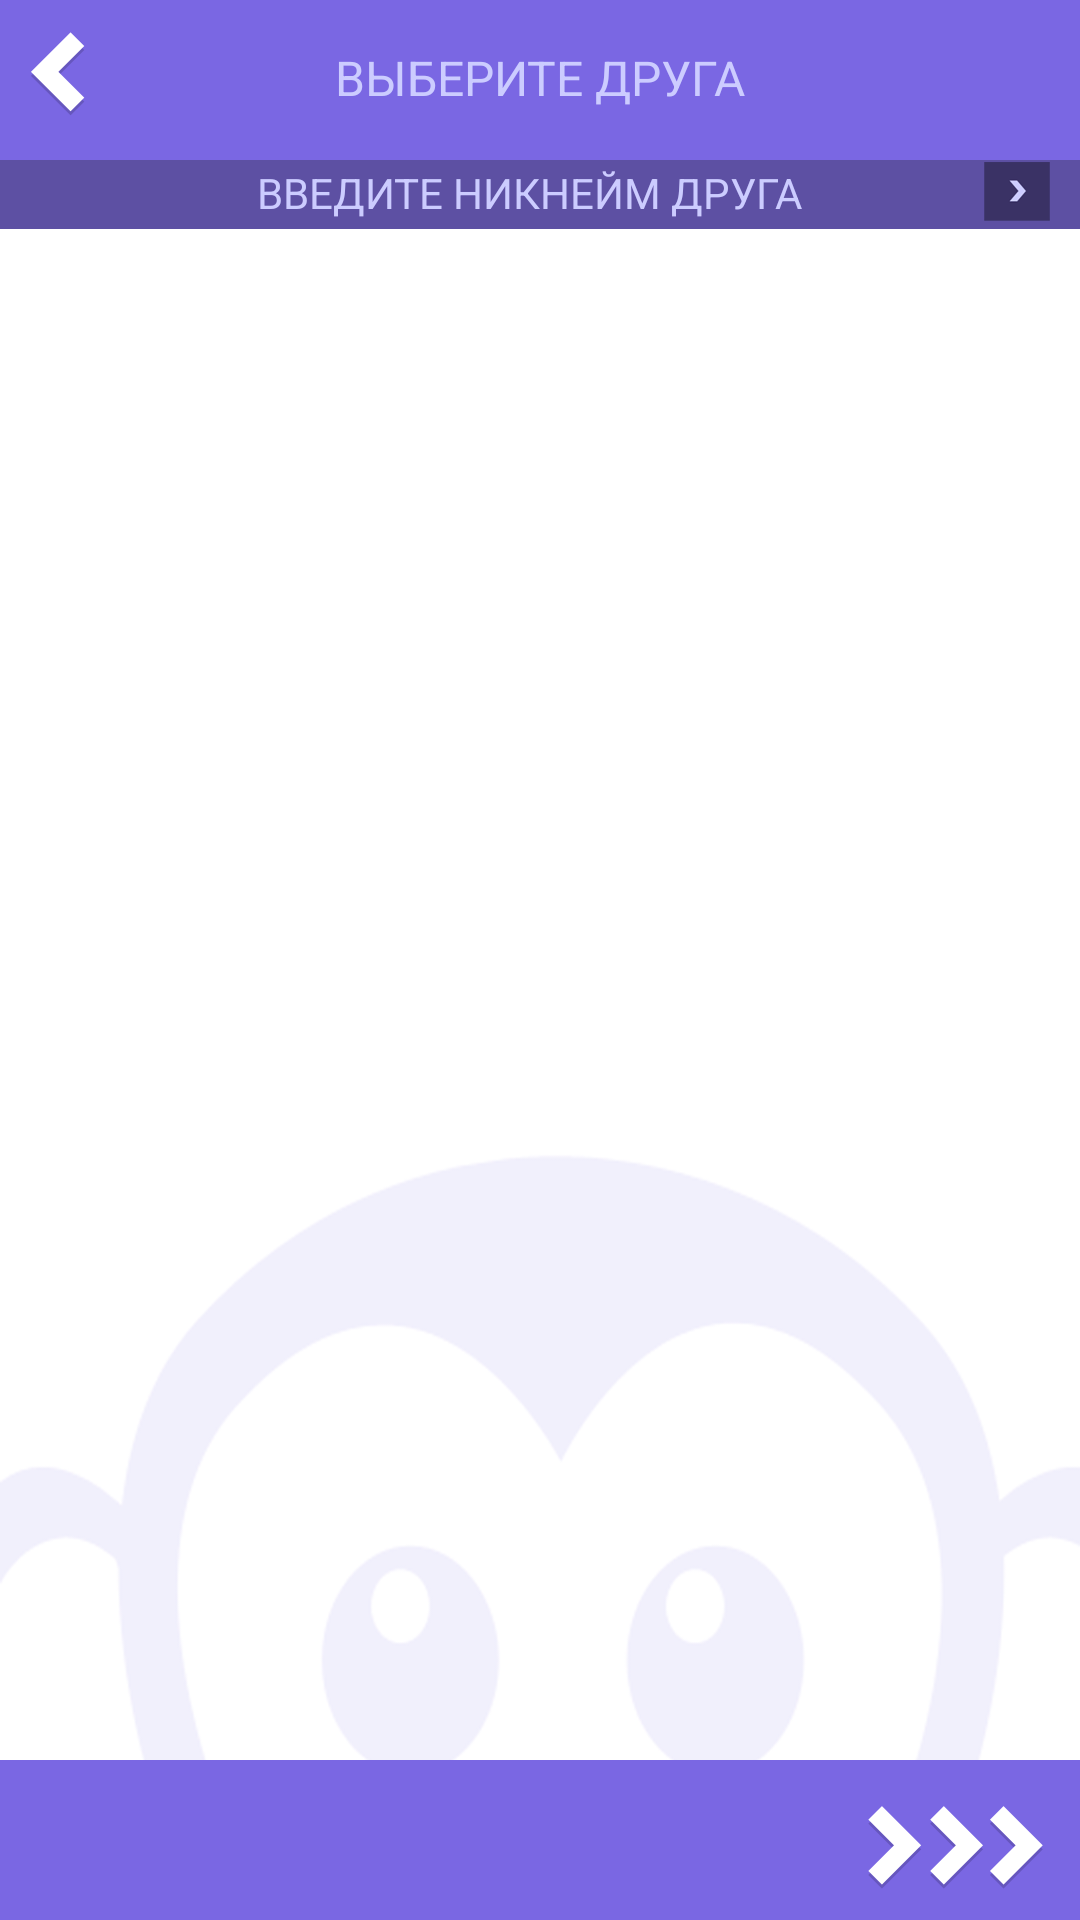

Write the Android layout XML for this screen, with the resource values it uses.
<!-- AndroidManifest.xml: application theme AppTheme -->
<!-- res/layout/postphoto.xml -->
<?xml version="1.0" encoding="utf-8"?>
<RelativeLayout xmlns:android="http://schemas.android.com/apk/res/android"
    android:layout_width="match_parent"
    android:layout_height="match_parent"
    android:background="@drawable/post_form_background"
    android:orientation="vertical" >

    <ImageView
        android:id="@+id/post_photo_ivBanner"
        android:layout_width="match_parent"
        android:layout_height="wrap_content"
        android:adjustViewBounds="true"
        android:scaleType="fitXY"
        android:src="@drawable/messages_form_banner" />
    
        <ListView
            android:id="@+id/lvFriendsSelection"
            android:layout_width="wrap_content"
            android:layout_height="wrap_content"
            android:layout_above="@+id/imageView1"
            android:layout_below="@+id/imageView2"
            android:background="#00000000"
   			android:cacheColorHint="#00000000"
            android:divider="@drawable/common_elements_devider"
            android:paddingLeft="10dp"
            android:paddingRight="10dp" >

        </ListView>

        <ImageView
            android:id="@+id/imageView1"
            android:layout_width="match_parent"
            android:layout_height="wrap_content"
            android:layout_alignParentBottom="true"
            android:adjustViewBounds="true"
            android:scaleType="fitXY"
            android:src="@drawable/messages_form_banner" />

    <TextView
        android:id="@+id/post_photo_tvBanner"
        android:layout_width="wrap_content"
        android:layout_height="wrap_content"
        android:layout_alignParentTop="true"
        android:layout_centerHorizontal="true"
        android:paddingTop="15dp"
        android:text="ВЫБЕРИТЕ ДРУГА"
        android:textColor="#CCCCFF"
        android:textSize="16sp" />

    <ImageView
        android:id="@+id/postphoto_form_back"
        android:layout_width="wrap_content"
        android:layout_height="wrap_content"
        android:layout_alignParentLeft="true"
        android:layout_alignParentTop="true"
        android:layout_marginLeft="10dp"
        android:layout_marginTop="10dp"
        android:background="@drawable/common_btnback"
        android:padding="5dp" />

    <ImageView
        android:id="@+id/imageView2"
        android:layout_width="match_parent"
        android:layout_height="wrap_content"
        android:layout_below="@+id/post_photo_ivBanner"
        android:scaleType="fitXY"
        android:src="@drawable/photo_post_background_findfriendsbyname" />

    <EditText
        android:id="@+id/Post_form_etFindFriendsByLogin"
        android:layout_width="wrap_content"
        android:layout_height="wrap_content"
        android:layout_alignLeft="@+id/postphoto_form_back"
        android:layout_alignBottom="@+id/imageView2"
        android:layout_marginLeft="10dp"
        android:layout_marginRight="10dp"
        android:layout_marginBottom="3dp"
        android:layout_toLeftOf="@+id/Post_form_btnFindFriendsByLogin"
        android:background="@drawable/login_form_edittext"
        android:ellipsize="start"
        android:ems="10"
        android:gravity="center"
        android:hint="ВВЕДИТЕ НИКНЕЙМ ДРУГА"
        android:inputType="textPersonName"
        android:paddingLeft="15dp"
        android:textColor="#CCCCFF"
        android:textColorHint="#CCCCFF"
        android:textSize="14sp" />

    

    <ImageView
        android:id="@+id/btnPost"
        android:layout_width="wrap_content"
        android:layout_height="wrap_content"
        android:layout_alignParentBottom="true"
        android:layout_alignParentRight="true"
        android:layout_marginBottom="10dp"
        android:layout_marginRight="10dp"
        android:background="@drawable/prepost_form_send" />

    <ImageView
        android:id="@+id/Post_form_btnFindFriendsByLogin"
       android:layout_width="wrap_content"
        android:layout_height="wrap_content"
        android:layout_alignBottom="@+id/imageView2"
        android:layout_alignParentRight="true"
        android:layout_marginRight="10dp"
        android:layout_marginBottom="3dp"
        android:background="@drawable/myfriends_form_btnconfirm_search"
        android:gravity="center"
        android:textColor="@android:color/white" />

</RelativeLayout>
<!-- resources referenced by this layout -->
<resources>
  <!-- drawable common_btnback (drawable) -->
  <?xml version="1.0" encoding="UTF-8"?>
  <selector xmlns:android="http://schemas.android.com/apk/res/android">
  
  <item android:state_pressed="false"
      android:drawable="@drawable/button_back" />
  
  <item android:state_pressed="true"
      android:drawable="@drawable/button_back_pressed" />
  
  </selector>
  <!-- drawable common_elements_devider: png bitmap (drawable, 934 bytes) -->
  <!-- drawable login_form_edittext: png bitmap (drawable, 261 bytes) -->
  <!-- drawable messages_form_banner: png bitmap (drawable, 1594 bytes) -->
  <!-- drawable myfriends_form_btnconfirm_search (drawable) -->
  <?xml version="1.0" encoding="UTF-8"?>
  <selector xmlns:android="http://schemas.android.com/apk/res/android">
  
  <item android:state_pressed="false"
      android:drawable="@drawable/myfriends_find_friend_button" />
  
  <item android:state_pressed="true"
      android:drawable="@drawable/myfriends_find_friend_button_pressed" />
  
  </selector>
  <!-- drawable photo_post_background_findfriendsbyname: png bitmap (drawable, 546 bytes) -->
  <!-- drawable post_form_background: png bitmap (drawable, 42828 bytes) -->
  <!-- drawable prepost_form_send (drawable) -->
  <?xml version="1.0" encoding="UTF-8"?>
  <selector xmlns:android="http://schemas.android.com/apk/res/android">
  
  <item android:state_pressed="false"
      android:drawable="@drawable/prepost_send" />
  
  <item android:state_pressed="true"
      android:drawable="@drawable/prepost_send_pressed" />
  
  </selector>
  <style name="AppTheme" parent="AppBaseTheme">
          
          
      </style>
  <!-- drawable button_back: png bitmap (drawable, 1800 bytes) -->
  <!-- drawable button_back_pressed: png bitmap (drawable, 1990 bytes) -->
  <!-- drawable myfriends_find_friend_button: png bitmap (drawable, 1839 bytes) -->
  <!-- drawable myfriends_find_friend_button_pressed: png bitmap (drawable, 1255 bytes) -->
  <!-- drawable prepost_send: png bitmap (drawable, 2693 bytes) -->
  <!-- drawable prepost_send_pressed: png bitmap (drawable, 2965 bytes) -->
  <style name="AppBaseTheme" parent="android:Theme.Light">
          
      </style>
</resources>
